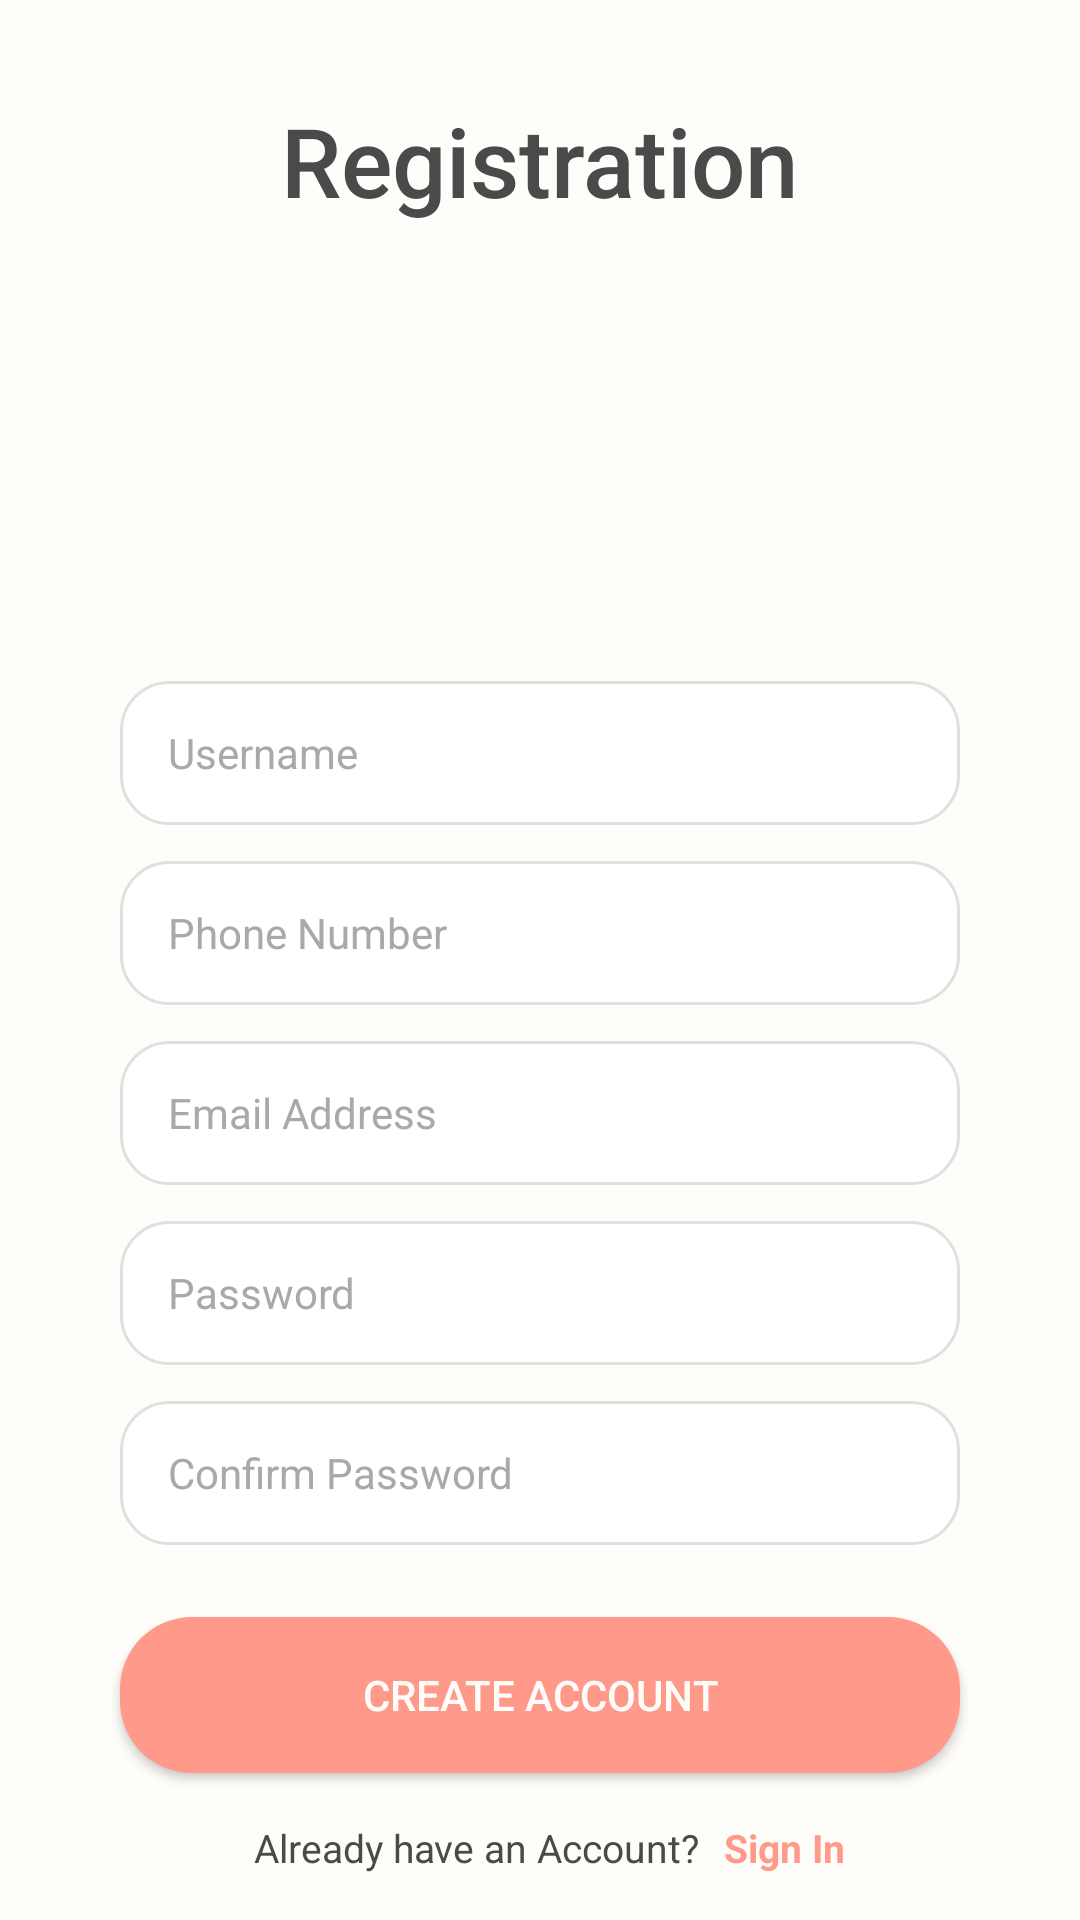

Here is an Android app screen rendered from its layout file. Give the layout XML and the strings, colors and styles it references.
<!-- AndroidManifest.xml: application theme Theme.Intprogproject -->
<!-- res/layout/registration.xml -->
<?xml version="1.0" encoding="utf-8"?>
<androidx.constraintlayout.widget.ConstraintLayout xmlns:android="http://schemas.android.com/apk/res/android"
    xmlns:app="http://schemas.android.com/apk/res-auto"
    xmlns:tools="http://schemas.android.com/tools"
    android:layout_width="match_parent"
    android:layout_height="match_parent"
    android:background="@color/warm_cream">

    <TextView
        android:id="@+id/registrationText"
        android:layout_width="wrap_content"
        android:layout_height="wrap_content"
        android:fontFamily="sans-serif-medium"
        android:text="Registration"
        android:textColor="@color/soft_dark_gray"
        android:textSize="32sp"
        android:layout_marginTop="32dp"
        app:layout_constraintEnd_toEndOf="parent"
        app:layout_constraintStart_toStartOf="parent"
        app:layout_constraintTop_toTopOf="parent"
        tools:text="Registration" />

    <ImageView
        android:id="@+id/RegLogo"
        android:layout_width="120dp"
        android:layout_height="120dp"
        android:layout_marginTop="16dp"
        app:layout_constraintEnd_toEndOf="parent"
        app:layout_constraintStart_toStartOf="parent"
        app:layout_constraintTop_toBottomOf="@+id/registrationText"
        app:srcCompat="@drawable/main_logo" />

    <EditText
        android:id="@+id/regUsername"
        android:layout_width="280dp"
        android:layout_height="48dp"
        android:layout_marginTop="16dp"
        android:autofillHints="username"
        android:background="@drawable/edit_text_bg"
        android:ems="10"
        android:hint="@string/username"
        android:inputType="text"
        android:textColor="@color/soft_dark_gray"
        android:textColorHint="@color/text_hint_gray"
        android:textSize="14sp"
        app:layout_constraintEnd_toEndOf="parent"
        app:layout_constraintStart_toStartOf="parent"
        app:layout_constraintTop_toBottomOf="@+id/RegLogo" />

    <EditText
        android:id="@+id/RegPhone"
        android:layout_width="280dp"
        android:layout_height="48dp"
        android:layout_marginTop="12dp"
        android:autofillHints="phone"
        android:background="@drawable/edit_text_bg"
        android:ems="10"
        android:hint="@string/phone_number"
        android:inputType="phone"
        android:textColor="@color/soft_dark_gray"
        android:textColorHint="@color/text_hint_gray"
        android:textSize="14sp"
        app:layout_constraintEnd_toEndOf="parent"
        app:layout_constraintStart_toStartOf="parent"
        app:layout_constraintTop_toBottomOf="@+id/regUsername" />
        
    <EditText
        android:id="@+id/regEmailAddress"
        android:layout_width="280dp"
        android:layout_height="48dp"
        android:layout_marginTop="12dp"
        android:autofillHints="emailAddress"
        android:background="@drawable/edit_text_bg"
        android:ems="10"
        android:hint="@string/email_address"
        android:inputType="textEmailAddress"
        android:textColor="@color/soft_dark_gray"
        android:textColorHint="@color/text_hint_gray"
        android:textSize="14sp"
        app:layout_constraintEnd_toEndOf="parent"
        app:layout_constraintStart_toStartOf="parent"
        app:layout_constraintTop_toBottomOf="@+id/RegPhone" />

    <EditText
        android:id="@+id/regPassword"
        android:layout_width="280dp"
        android:layout_height="48dp"
        android:layout_marginTop="12dp"
        android:autofillHints="password"
        android:background="@drawable/edit_text_bg"
        android:ems="10"
        android:hint="@string/password"
        android:inputType="textPassword"
        android:textColor="@color/soft_dark_gray"
        android:textColorHint="@color/text_hint_gray"
        android:textSize="14sp"
        app:layout_constraintEnd_toEndOf="parent"
        app:layout_constraintStart_toStartOf="parent"
        app:layout_constraintTop_toBottomOf="@+id/regEmailAddress" />

    <EditText
        android:id="@+id/regConfirmPass"
        android:layout_width="280dp"
        android:layout_height="48dp"
        android:layout_marginTop="12dp"
        android:autofillHints="password"
        android:background="@drawable/edit_text_bg"
        android:ems="10"
        android:hint="@string/confirm_password"
        android:inputType="textPassword"
        android:textColor="@color/soft_dark_gray"
        android:textColorHint="@color/text_hint_gray"
        android:textSize="14sp"
        app:layout_constraintEnd_toEndOf="parent"
        app:layout_constraintStart_toStartOf="parent"
        app:layout_constraintTop_toBottomOf="@+id/regPassword" />

    <Button
        android:id="@+id/btnCreateAcct"
        android:layout_width="280dp"
        android:layout_height="52dp"
        android:layout_marginTop="24dp"
        android:background="@drawable/button_bg"
        android:text="Create Account"
        android:textColor="@color/warm_cream"
        app:layout_constraintEnd_toEndOf="parent"
        app:layout_constraintStart_toStartOf="parent"
        app:layout_constraintTop_toBottomOf="@+id/regConfirmPass"
        tools:text="Create Account" />

    <TextView
        android:id="@+id/AlrHvaAcctText"
        android:layout_width="wrap_content"
        android:layout_height="wrap_content"
        android:layout_marginTop="16dp"
        android:text="@string/already_have_an_account"
        android:textColor="@color/soft_dark_gray"
        android:textSize="13sp"
        app:layout_constraintEnd_toEndOf="parent"
        app:layout_constraintHorizontal_bias="0.4"
        app:layout_constraintStart_toStartOf="parent"
        app:layout_constraintTop_toBottomOf="@+id/btnCreateAcct" />

    <TextView
        android:id="@+id/signInText"
        android:layout_width="wrap_content"
        android:layout_height="wrap_content"
        android:layout_marginStart="8dp"
        android:text="Sign In"
        android:textColor="@color/soft_coral"
        android:textSize="13sp"
        android:textStyle="bold"
        app:layout_constraintBottom_toBottomOf="@+id/AlrHvaAcctText"
        app:layout_constraintStart_toEndOf="@+id/AlrHvaAcctText"
        app:layout_constraintTop_toTopOf="@+id/AlrHvaAcctText" />

</androidx.constraintlayout.widget.ConstraintLayout>
<!-- resources referenced by this layout -->
<resources>
  <color name="soft_coral">#FF9A8B</color>
  <color name="soft_dark_gray">#4A4A4A</color>
  <color name="text_hint_gray">#A9A9A9</color>
  <color name="warm_cream">#FFFDF9</color>
  <!-- drawable button_bg (drawable) -->
  <?xml version="1.0" encoding="utf-8"?>
  <shape xmlns:android="http://schemas.android.com/apk/res/android"
      android:shape="rectangle">
      <corners android:radius="24dp" />
      <solid android:color="@color/soft_coral" />
  </shape>
  <!-- drawable edit_text_bg (drawable) -->
  <?xml version="1.0" encoding="utf-8"?>
  <shape xmlns:android="http://schemas.android.com/apk/res/android"
      android:shape="rectangle">
      <corners android:radius="16dp" />
      <solid android:color="#FFFFFF" />
      <stroke
          android:width="1dp"
          android:color="#E0E0E0" />
      <padding
          android:left="16dp"
          android:right="16dp"
          android:top="12dp"
          android:bottom="12dp" />
  </shape>
  <string name="already_have_an_account">Already have an Account?</string>
  <string name="confirm_password">Confirm Password</string>
  <string name="email_address">Email Address</string>
  <string name="password">Password</string>
  <string name="phone_number">Phone Number</string>
  <string name="username">Username</string>
  <style name="Theme.Intprogproject" parent="Base.Theme.Intprogproject" />
  <style name="Base.Theme.Intprogproject" parent="Theme.Material3.DayNight.NoActionBar">
          
          <item name="colorPrimary">@color/soft_coral</item>
          <item name="colorPrimaryVariant">@color/muted_coral</item>
          <item name="colorOnPrimary">@color/warm_cream</item>
          <item name="android:windowBackground">@color/warm_cream</item>
      </style>
  <color name="muted_coral">#FF7562</color>
</resources>
